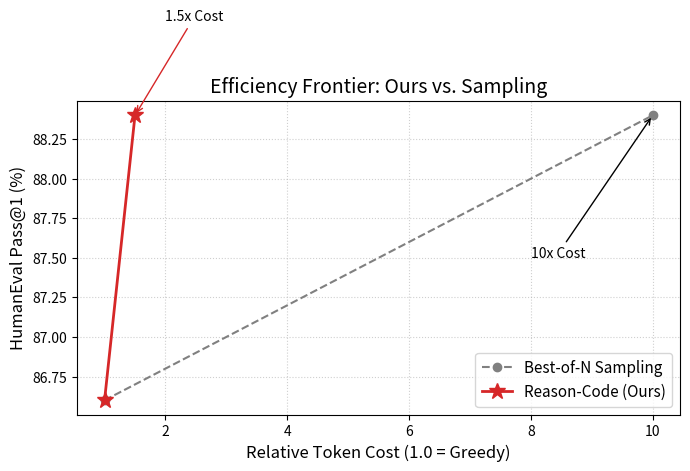

This chart was generated by the following Python code:
import matplotlib.pyplot as plt

def draw_efficiency():
    # HumanEval Data
    sampling_cost = [1, 10]
    sampling_pass = [86.6, 88.4] # Baseline -> Best-of-10
    
    rc_cost = [1.0, 1.5]
    rc_pass = [86.6, 88.4] # Baseline -> Conditional
    
    plt.figure(figsize=(7, 5))
    
    # Plot Sampling (Dashed)
    plt.plot(sampling_cost, sampling_pass, linestyle='--', color='gray', marker='o', label='Best-of-N Sampling')
    
    # Plot Reason-Code (Solid, Red)
    plt.plot(rc_cost, rc_pass, linestyle='-', color='#d62728', marker='*', markersize=12, linewidth=2, label='Reason-Code (Ours)')
    
    # Annotations
    plt.annotate("10x Cost", xy=(10, 88.4), xytext=(8, 87.5), arrowprops=dict(arrowstyle="->"))
    plt.annotate("1.5x Cost", xy=(1.5, 88.4), xytext=(2, 89.0), arrowprops=dict(arrowstyle="->", color='#d62728'))
    
    plt.xlabel("Relative Token Cost (1.0 = Greedy)", fontsize=12)
    plt.ylabel("HumanEval Pass@1 (%)", fontsize=12)
    plt.title("Efficiency Frontier: Ours vs. Sampling", fontsize=14)
    plt.grid(True, linestyle=':', alpha=0.6)
    plt.legend(fontsize=11)
    
    plt.tight_layout()
    plt.savefig("fig2_efficiency.pdf")
    print("Figure 2 saved.")

draw_efficiency()
